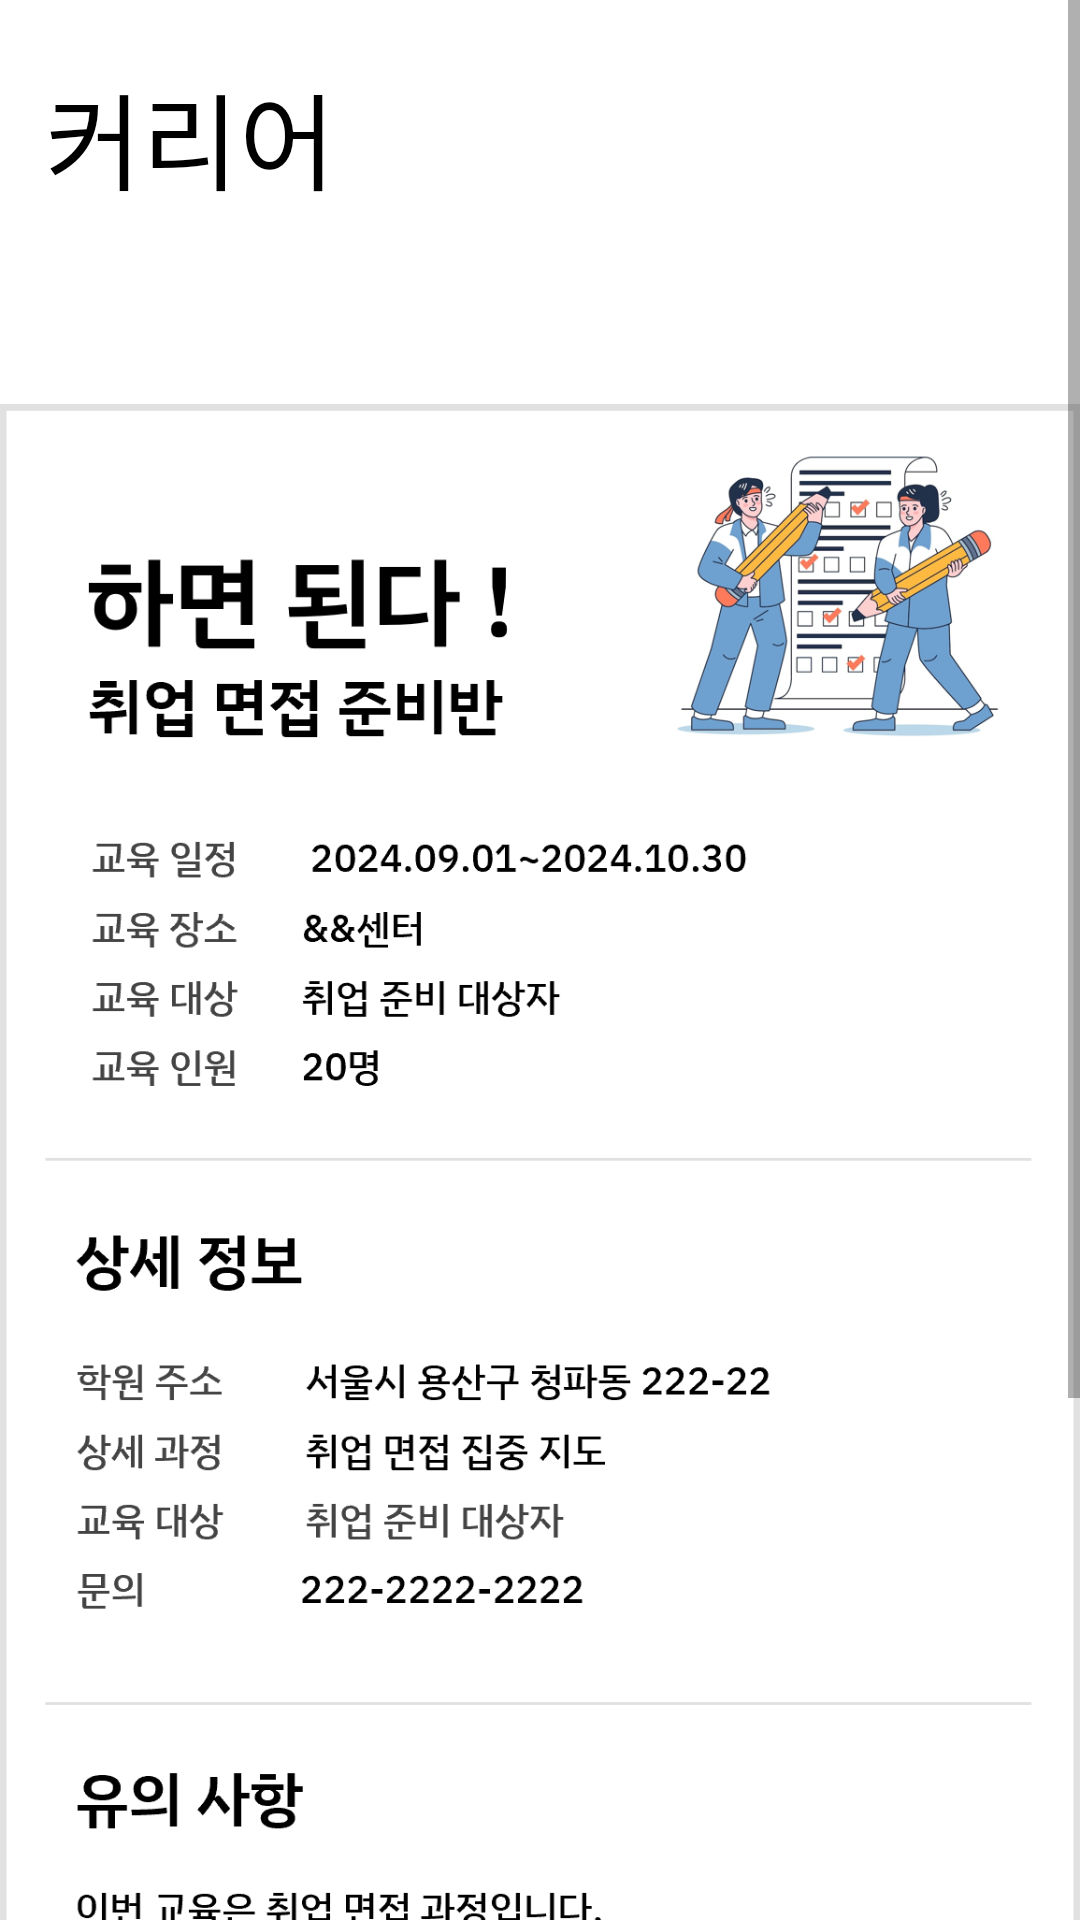

This screen was rendered from an Android layout file. Write that file and the resources it references.
<!-- AndroidManifest.xml: application theme Theme.MyApplication -->
<!-- res/layout/fragment_career_interview.xml -->
<?xml version="1.0" encoding="utf-8"?>
<androidx.constraintlayout.widget.ConstraintLayout
    xmlns:android="http://schemas.android.com/apk/res/android"
    xmlns:app="http://schemas.android.com/apk/res-auto"
    xmlns:tools="http://schemas.android.com/tools"
    android:layout_width="match_parent"
    android:layout_height="match_parent"
    android:orientation="vertical"
    android:background="@color/white"
    tools:context=".ui.community.career.CareerPreviewFragment">

    <FrameLayout
        android:layout_width="match_parent"
        android:layout_height="match_parent">

        <ScrollView
            android:layout_width="match_parent"
            android:layout_height="match_parent">

            <LinearLayout
                android:layout_width="match_parent"
                android:layout_height="wrap_content"
                android:orientation="vertical">

                <TextView
                    android:id="@+id/bannerPreviewCareer"
                    android:layout_width="match_parent"
                    android:layout_height="wrap_content"
                    android:layout_marginLeft="10dp"
                    android:layout_gravity="center"
                    android:paddingTop="20dp"
                    android:paddingBottom="20dp"
                    android:backgroundTint="@android:color/transparent"
                    android:text="커리어"
                    android:textColor="#000000"
                    android:textSize="35dp"
                    android:fontFamily="@font/ibm_semibold" />

                <ImageView
                    android:id="@+id/imageGed"
                    android:layout_width="match_parent"
                    android:layout_height="690dp"
                    android:src="@drawable/detail_interview" />

                <Button
                    android:id="@+id/ButtonApply"
                    android:layout_width="match_parent"
                    android:layout_height="wrap_content"
                    android:layout_gravity="center"
                    android:layout_marginLeft="30dp"
                    android:layout_marginRight="30dp"
                    android:layout_marginBottom="50dp"
                    android:background="@drawable/button_round"
                    android:backgroundTint="@color/colorCommunityPrimary"
                    android:fontFamily="@font/ibm_semibold"
                    android:gravity="center"
                    android:text="일정 신청 완료하기"
                    android:textColor="@color/white"
                    android:textSize="18dp" />


            </LinearLayout>

        </ScrollView>
    </FrameLayout>

</androidx.constraintlayout.widget.ConstraintLayout>
<!-- resources referenced by this layout -->
<resources>
  <color name="colorCommunityPrimary">#FBBC05</color>
  <color name="white">#FFFFFFFF</color>
  <!-- drawable button_round (drawable) -->
  <?xml version="1.0" encoding="utf-8"?>
  <layer-list xmlns:android="http://schemas.android.com/apk/res/android">
  
      <item
          android:start="2dp"
          android:end="2dp"
          android:top="2dp"
          android:bottom="2dp">
  
          <shape android:shape="rectangle">
  
              <stroke
                  android:width="2dp"
                  android:color="@android:color/transparent"/>
  
              <corners
                  android:topLeftRadius="12dp"
                  android:topRightRadius="12dp"
                  android:bottomLeftRadius="12dp"
                  android:bottomRightRadius="12dp"/>
          </shape>
  
      </item>
  
  </layer-list>
  <!-- drawable detail_interview: png bitmap (drawable, 184985 bytes) -->
  <style name="Theme.MyApplication" parent="Theme.AppCompat.Light.NoActionBar">
          
          
          <item name="windowNoTitle">true</item>
          
          <item name="colorPrimary">#FBBC05</item>
          
          <item name="colorPrimaryVariant">@color/purple_700</item>
          <item name="colorOnPrimary">@color/white</item>
          
          <item name="colorSecondary">@color/teal_200</item>
          <item name="colorSecondaryVariant">@color/teal_700</item>
          <item name="colorOnSecondary">@color/black</item>
          
          
          
      </style>
  <color name="purple_700">#FF3700B3</color>
  <color name="teal_200">#FF03DAC5</color>
  <color name="teal_700">#FF018786</color>
  <color name="black">#FF000000</color>
</resources>
